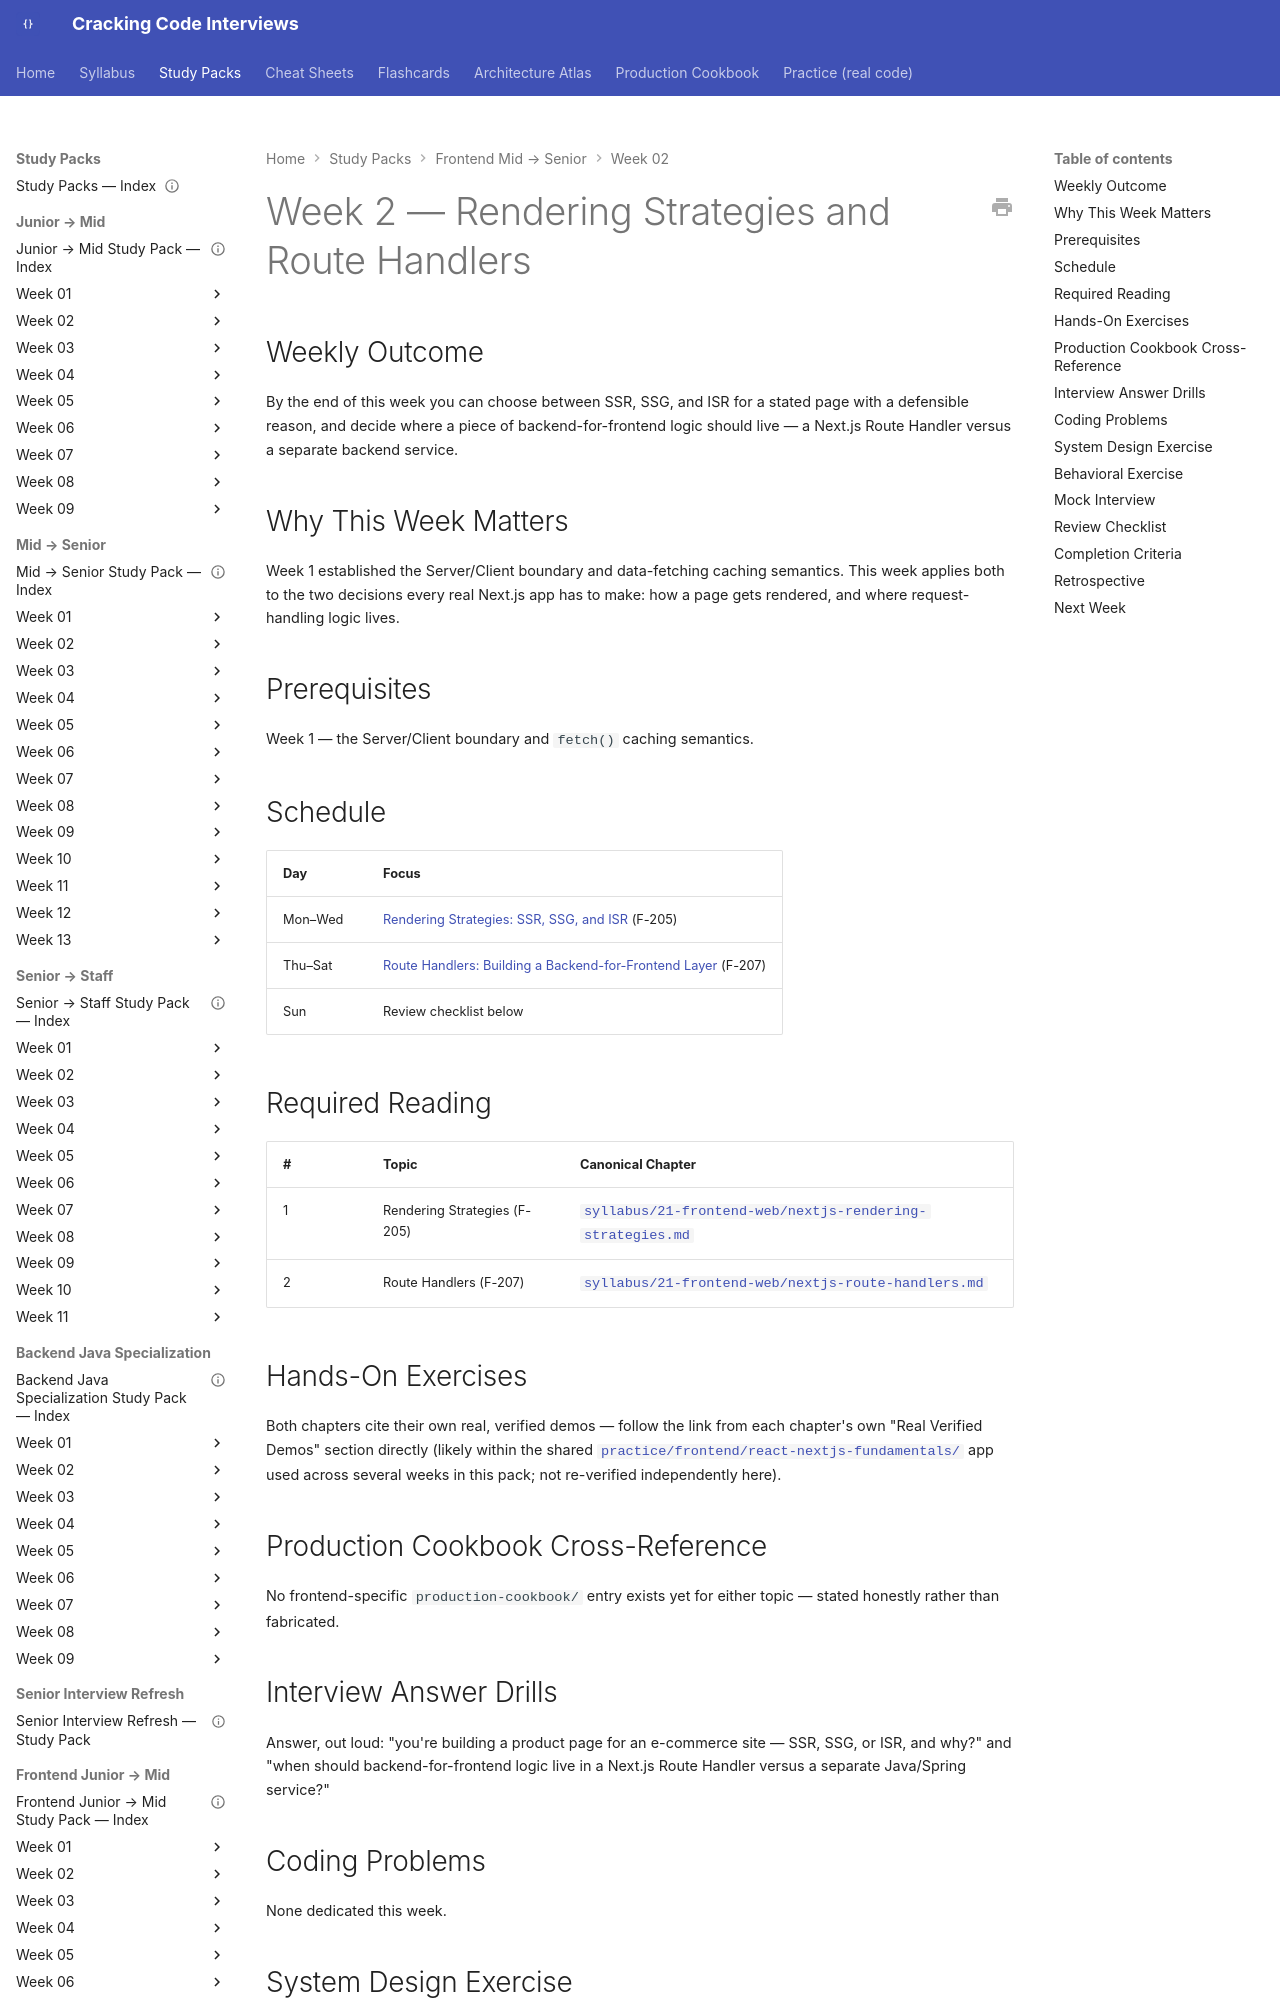

repository: JuanMelendres/cracking-code-interviews · page: study-packs/frontend-mid-to-senior/week-02/index.html · generator: mkdocs

---
title: "Frontend Mid → Senior, Week 2 — Rendering Strategies and Route Handlers"
document_type: study-pack
week: 2
track: frontend-mid-to-senior
status: draft
estimated_hours: 7
last_reviewed: 2026-09-08
---

# Week 2 — Rendering Strategies and Route Handlers

## Weekly Outcome

By the end of this week you can choose between SSR, SSG, and ISR for a stated page with a defensible reason, and decide where a piece of backend-for-frontend logic should live — a Next.js Route Handler versus a separate backend service.

## Why This Week Matters

Week 1 established the Server/Client boundary and data-fetching caching semantics. This week applies both to the two decisions every real Next.js app has to make: how a page gets rendered, and where request-handling logic lives.

## Prerequisites

Week 1 — the Server/Client boundary and `fetch()` caching semantics.

## Schedule

| Day | Focus |
|---|---|
| Mon–Wed | [Rendering Strategies: SSR, SSG, and ISR](../../../syllabus/21-frontend-web/nextjs-rendering-strategies.md) (F-205) |
| Thu–Sat | [Route Handlers: Building a Backend-for-Frontend Layer](../../../syllabus/21-frontend-web/nextjs-route-handlers.md) (F-207) |
| Sun | Review checklist below |
